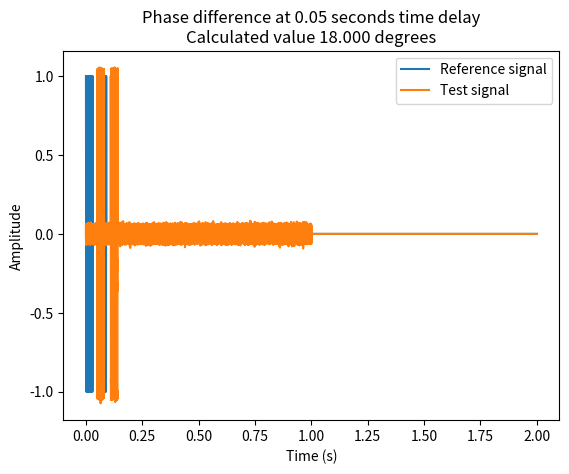

Here is the Python script that generated this plot:
import numpy as np
import scipy
import matplotlib.pyplot as plt

center_freq = 434e6
sample_rate = 2.048e6
duration = 5  # Duration in seconds
wavelength = 3e8 / center_freq  # Speed of light divided by center frequency

on_duration = int(0.03 * sample_rate)
off_duration_short = int(0.03 * sample_rate)
off_duration_long = int(0.91 * sample_rate)

ref = np.concatenate([
    np.ones(on_duration),
    np.zeros(off_duration_short),
    np.ones(on_duration),
    np.zeros(off_duration_long)
])


def makeSignal(ref, sample_rate):
    # Define the carrier frequency
    carrier_frequency = 434  # 343 MHz

    # Generate the time vector for the base signal
    t = np.arange(len(ref)) / sample_rate

    # Generate the carrier signal
    carrier_signal = np.cos(2 * np.pi * carrier_frequency * t)

    # Modulate the base signal with the carrier
    modulated_signal = ref * carrier_signal

    return modulated_signal


def addTimeShift(s, t0, sample_rate):
    n = len(s)
    fft_signal = scipy.fft.fft(s)

    # Calculate the frequencies for each component
    freqs = np.fft.fftfreq(n, d=1 / sample_rate)

    # Create the phase shift array for the given time shift t0
    phase_shifts = np.exp(-1j * 2 * np.pi * freqs * t0)

    # Apply the phase shifts to the FFT signal
    shifted_fft_signal = fft_signal * phase_shifts

    # Compute the inverse FFT to get the time-shifted signal
    shifted_signal = scipy.fft.ifft(shifted_fft_signal)

    return shifted_signal


def zero_pad_array(arr, desired_length):
    """
    Function that adds additional zeros to the array
    :param arr: Array to be altered
    :param desired_length: Length which the altered array needs to be
    :return: The altered array
    """
    current_length = len(arr)
    if current_length < desired_length:
        padding = desired_length - current_length
        arr = np.pad(arr, (0, padding), 'constant', constant_values=(0,))
    return arr


def makePeak(ref, samples1):
    """
    Function to calculate the time difference and phase difference between the received signal and the reference signal
    :param ref: Reference signal
    :param samples1: Received signal
    :return: The time delay and phase difference
    """
    downsampling_factor = 1
    ref = ref[::downsampling_factor]
    samples1 = samples1[::downsampling_factor]

    length_ref = len(ref)
    length_samples = len(samples1)

    total_length = length_ref + length_samples - 1

    ref = zero_pad_array(ref, total_length)
    samples1 = zero_pad_array(samples1, total_length)

    mult1 = np.flip(scipy.fft.fft(np.conj(ref))) * scipy.fft.fft(samples1)
    ifft = np.abs(scipy.fft.ifft(mult1))

    td = np.linspace(0, total_length / sample_rate, total_length)
    # print(td)
    est_delay = td[np.argmax(np.abs(ifft))] * downsampling_factor

    T = 1
    phase_delay = 2 * np.pi * 1 / T * est_delay
    phase_delay_degrees = np.rad2deg(phase_delay)

    plt.plot(td, ref, label="Reference signal")
    plt.plot(td, samples1, label="Test signal")
    plt.title(F"Phase difference at 0.05 seconds time delay\n"
              F"Calculated value {phase_delay_degrees:.03f} degrees")
    plt.ylabel("Amplitude")
    plt.xlabel("Time (s)")
    plt.legend()
    plt.show()

    return est_delay, phase_delay


def makeNoise(signal):
    target_snr_db = 20

    x_watts = signal ** 2
    # Calculate signal power and convert to dB
    sig_avg_watts = np.mean(x_watts)
    sig_avg_db = 10 * np.log10(sig_avg_watts)
    # Calculate noise according to [2] then convert to watts
    noise_avg_db = sig_avg_db - target_snr_db
    noise_avg_watts = 10 ** (noise_avg_db / 10)
    # Generate a sample of white noise
    mean_noise = 0
    noise_volts = np.random.normal(mean_noise, np.sqrt(noise_avg_watts), len(x_watts))

    # Add the noise to the data.
    return signal + noise_volts


modulated_ref = makeSignal(ref, sample_rate)
shifted = addTimeShift(modulated_ref, 0.05, sample_rate)
shifted = makeNoise(shifted)

delay1, phase1 = makePeak(modulated_ref, shifted)
print(F"The time difference between the reference and the shifted signal is: {delay1} seconds."
      F" The phase difference is: {np.rad2deg(phase1)} degrees.")

